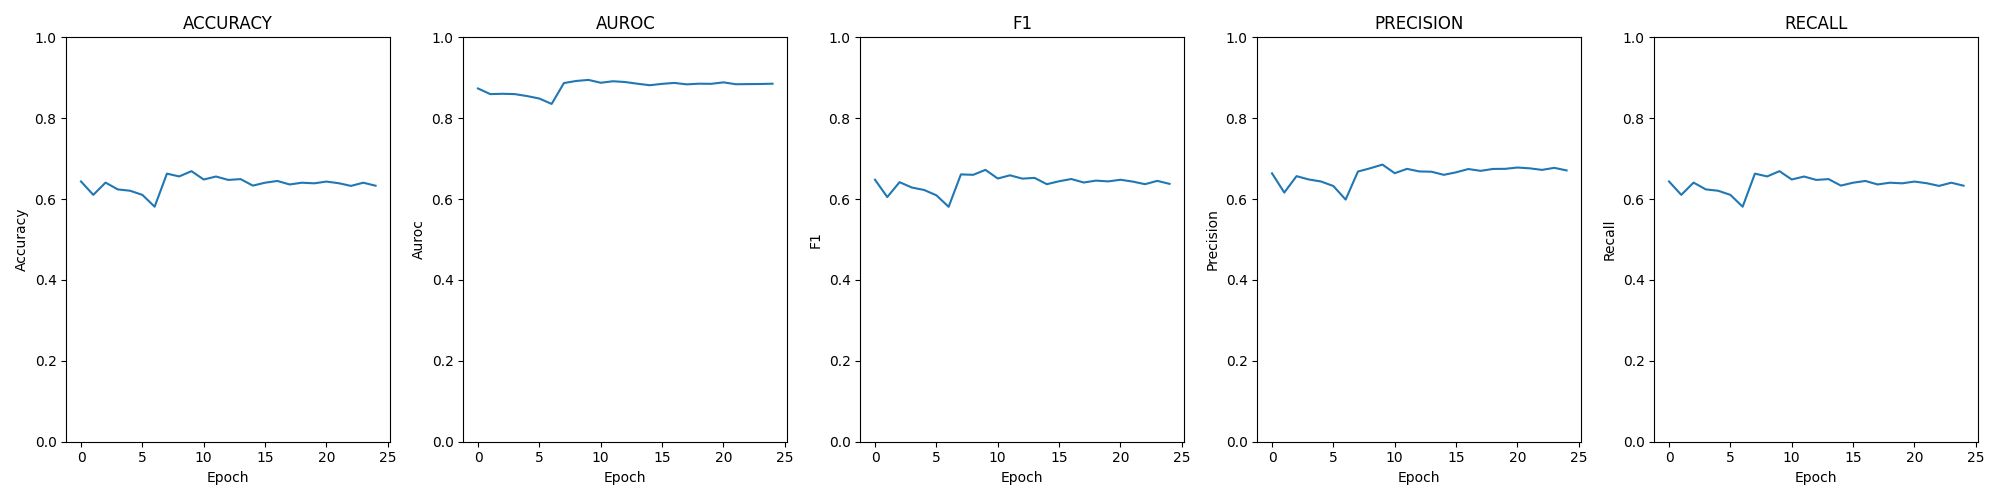

Data behind this chart, as committed beside it:
epoch; loss; time; accuracy; auroc; confusion; f1; precision; recall
0; 0.00297; 00:01:43; 0.6436; 0.8735; [[725, 139, 89, 37], [179, 517, 246, 40]…; 0.6479; 0.6637; 0.6436
1; 0.00377; 00:01:42; 0.6105; 0.8596; [[693, 137, 119, 41], [247, 359, 305, 71…; 0.605; 0.6162; 0.6105
2; 0.00335; 00:01:42; 0.6408; 0.8604; [[653, 162, 122, 53], [140, 488, 284, 70…; 0.6419; 0.6567; 0.6408
3; 0.00369; 00:01:41; 0.624; 0.8596; [[604, 209, 134, 43], [130, 505, 301, 46…; 0.6286; 0.6485; 0.624
4; 0.00394; 00:01:44; 0.6206; 0.8547; [[598, 196, 148, 48], [138, 466, 311, 67…; 0.6226; 0.6435; 0.6206
5; 0.00378; 00:01:42; 0.6105; 0.8487; [[546, 240, 144, 60], [114, 468, 297, 10…; 0.6094; 0.6323; 0.6105
6; 0.00421; 00:01:42; 0.5812; 0.8353; [[564, 218, 115, 93], [138, 456, 242, 14…; 0.5809; 0.5988; 0.5812
7; 0.00240; 00:01:43; 0.6629; 0.8869; [[786, 129, 61, 14], [244, 473, 233, 32]…; 0.6611; 0.6681; 0.6629
8; 0.00233; 00:01:43; 0.6561; 0.8921; [[655, 266, 57, 12], [124, 533, 301, 24]…; 0.66; 0.6762; 0.6561
9; 0.00232; 00:01:43; 0.669; 0.8947; [[661, 262, 56, 11], [133, 551, 271, 27]…; 0.6723; 0.6853; 0.669
10; 0.00259; 00:01:43; 0.6484; 0.8877; [[642, 260, 71, 17], [137, 510, 296, 39]…; 0.6509; 0.664; 0.6484
11; 0.00252; 00:01:42; 0.6558; 0.8914; [[625, 291, 62, 12], [123, 521, 310, 28]…; 0.6588; 0.6748; 0.6558
12; 0.00259; 00:01:41; 0.6474; 0.8895; [[601, 312, 64, 13], [109, 527, 319, 27]…; 0.6506; 0.6684; 0.6474
13; 0.00267; 00:01:43; 0.6494; 0.8852; [[606, 287, 78, 19], [120, 538, 299, 25]…; 0.6524; 0.6676; 0.6494
14; 0.00281; 00:01:43; 0.6334; 0.8816; [[575, 317, 83, 15], [101, 502, 349, 30]…; 0.6368; 0.66; 0.6334
15; 0.00275; 00:01:42; 0.6405; 0.885; [[577, 314, 87, 12], [97, 523, 342, 20],…; 0.6441; 0.6662; 0.6405
16; 0.00264; 00:01:42; 0.6448; 0.8872; [[563, 343, 76, 8], [99, 569, 295, 19], …; 0.6496; 0.6743; 0.6448
17; 0.00278; 00:01:41; 0.6362; 0.8837; [[537, 361, 83, 9], [91, 568, 308, 15], …; 0.641; 0.6699; 0.6362
18; 0.00276; 00:01:43; 0.6405; 0.8854; [[548, 355, 78, 9], [90, 566, 312, 14], …; 0.6457; 0.6745; 0.6405
19; 0.00277; 00:01:45; 0.639; 0.885; [[532, 367, 79, 12], [85, 579, 301, 17],…; 0.6438; 0.6748; 0.639
20; 0.00267; 00:01:42; 0.6433; 0.8887; [[531, 385, 66, 8], [92, 583, 293, 14], …; 0.6478; 0.678; 0.6433
21; 0.00285; 00:01:43; 0.6392; 0.884; [[512, 390, 81, 7], [81, 589, 296, 16], …; 0.6433; 0.6761; 0.6392
22; 0.00282; 00:01:43; 0.6326; 0.8843; [[506, 396, 80, 8], [79, 569, 317, 17], …; 0.6369; 0.6722; 0.6326
23; 0.00279; 00:01:43; 0.6405; 0.8846; [[526, 384, 71, 9], [82, 581, 300, 19], …; 0.645; 0.6773; 0.6405
24; 0.00280; 00:01:42; 0.6331; 0.8853; [[511, 393, 76, 10], [85, 576, 308, 13],…; 0.6377; 0.6709; 0.6331
